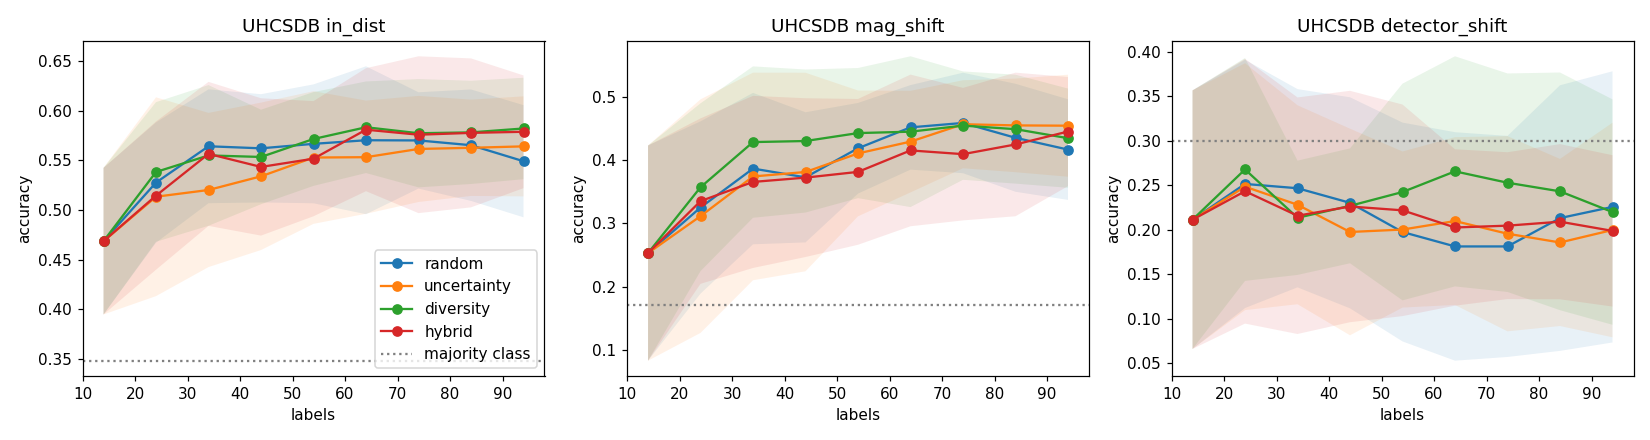

The file beside this chart, header and first rows:
strategy, seed, round, n_labeled, cum_cost, in_dist, in_dist_bacc, in_dist_ece, in_dist_conf, mag_shift, mag_shift_bacc, mag_shift_ece, mag_shift_conf, detector_shift, detector_shift_bacc, detector_shift_ece, detector_shift_conf
random, 0, 0, 14, 14.0, 0.5172, 0.159, 0.35, 0.8556, 0.04274, 0.01266, 0.8818, 0.9245, 0.4643, 0.2407, 0.3891, 0.8533
random, 0, 1, 24, 24.0, 0.5793, 0.2055, 0.2669, 0.843, 0.07692, 0.02278, 0.8052, 0.8821, 0.4286, 0.2222, 0.4276, 0.8562
random, 0, 2, 34, 34.0, 0.6345, 0.2432, 0.1958, 0.8302, 0.2137, 0.06329, 0.6439, 0.8575, 0.3929, 0.2037, 0.362, 0.7549
random, 0, 3, 44, 44.0, 0.6345, 0.2348, 0.1655, 0.8, 0.2222, 0.06582, 0.5942, 0.8164, 0.3929, 0.2037, 0.388, 0.7351
random, 0, 4, 54, 54.0, 0.6276, 0.2527, 0.1873, 0.8114, 0.4957, 0.1468, 0.3263, 0.822, 0.1071, 0.05556, 0.6794, 0.7865
random, 0, 5, 64, 64.0, 0.6552, 0.2891, 0.1349, 0.7798, 0.5043, 0.2618, 0.2955, 0.7998, 0.1071, 0.05556, 0.5997, 0.7069
random, 0, 6, 74, 74.0, 0.6345, 0.241, 0.1645, 0.796, 0.5128, 0.2268, 0.3165, 0.8169, 0.1071, 0.05556, 0.6436, 0.7508
random, 0, 7, 84, 84.0, 0.6345, 0.2494, 0.177, 0.7865, 0.4872, 0.2192, 0.3225, 0.8097, 0.1071, 0.05556, 0.6769, 0.784
random, 0, 8, 94, 94.0, 0.6276, 0.3307, 0.1628, 0.7816, 0.4872, 0.2567, 0.3336, 0.8207, 0.07143, 0.03704, 0.7404, 0.8118
uncertainty, 0, 0, 14, 14.0, 0.5172, 0.159, 0.35, 0.8556, 0.04274, 0.01266, 0.8818, 0.9245, 0.4643, 0.2407, 0.3891, 0.8533
uncertainty, 0, 1, 24, 24.0, 0.5793, 0.1955, 0.2566, 0.8253, 0.03419, 0.01013, 0.8583, 0.8925, 0.4286, 0.2222, 0.4192, 0.8478
uncertainty, 0, 2, 34, 34.0, 0.5034, 0.177, 0.2821, 0.7815, 0.05128, 0.05266, 0.8081, 0.8594, 0.4286, 0.2222, 0.3944, 0.823
uncertainty, 0, 3, 44, 44.0, 0.5379, 0.1909, 0.2563, 0.752, 0.07692, 0.02278, 0.724, 0.8009, 0.3929, 0.2037, 0.4179, 0.7289
uncertainty, 0, 4, 54, 54.0, 0.5931, 0.2372, 0.164, 0.7433, 0.2564, 0.07595, 0.5082, 0.7646, 0.25, 0.1296, 0.3931, 0.6431
uncertainty, 0, 5, 64, 64.0, 0.5379, 0.2224, 0.227, 0.7534, 0.3162, 0.09367, 0.4637, 0.7687, 0.25, 0.1296, 0.4657, 0.6593
uncertainty, 0, 6, 74, 74.0, 0.531, 0.2189, 0.2194, 0.7505, 0.4359, 0.1666, 0.3464, 0.7823, 0.1429, 0.07407, 0.5959, 0.691
uncertainty, 0, 7, 84, 84.0, 0.5379, 0.2191, 0.2372, 0.7582, 0.4444, 0.1316, 0.3462, 0.7907, 0.1429, 0.07407, 0.5981, 0.7024
uncertainty, 0, 8, 94, 94.0, 0.531, 0.2105, 0.2433, 0.7739, 0.4957, 0.1468, 0.3206, 0.8163, 0.1071, 0.05556, 0.6623, 0.7694
diversity, 0, 0, 14, 14.0, 0.5172, 0.159, 0.35, 0.8556, 0.04274, 0.01266, 0.8818, 0.9245, 0.4643, 0.2407, 0.3891, 0.8533
diversity, 0, 1, 24, 24.0, 0.6345, 0.2285, 0.1809, 0.7998, 0.1453, 0.04304, 0.6512, 0.7965, 0.4643, 0.2407, 0.3618, 0.8261
diversity, 0, 2, 34, 34.0, 0.6483, 0.2705, 0.1138, 0.747, 0.4274, 0.1266, 0.3085, 0.7358, 0.25, 0.1296, 0.4654, 0.7154
diversity, 0, 3, 44, 44.0, 0.6414, 0.2808, 0.09502, 0.7364, 0.3932, 0.1165, 0.3686, 0.7418, 0.25, 0.1296, 0.4649, 0.7149
diversity, 0, 4, 54, 54.0, 0.6207, 0.2518, 0.1462, 0.7602, 0.3504, 0.1038, 0.4148, 0.7652, 0.3214, 0.1667, 0.3833, 0.7047
diversity, 0, 5, 64, 64.0, 0.6069, 0.2208, 0.1544, 0.7608, 0.265, 0.07848, 0.5025, 0.7675, 0.3929, 0.2037, 0.3128, 0.7057
diversity, 0, 6, 74, 74.0, 0.6345, 0.2621, 0.1506, 0.785, 0.453, 0.1342, 0.3162, 0.7692, 0.2857, 0.1481, 0.3982, 0.6573
diversity, 0, 7, 84, 84.0, 0.6276, 0.292, 0.1342, 0.7618, 0.4701, 0.1392, 0.3274, 0.7922, 0.1429, 0.07407, 0.5538, 0.6966
diversity, 0, 8, 94, 94.0, 0.6759, 0.293, 0.1176, 0.7767, 0.4872, 0.1818, 0.3188, 0.806, 0.2143, 0.1111, 0.5384, 0.6875
hybrid, 0, 0, 14, 14.0, 0.5172, 0.159, 0.35, 0.8556, 0.04274, 0.01266, 0.8818, 0.9245, 0.4643, 0.2407, 0.3891, 0.8533
hybrid, 0, 1, 24, 24.0, 0.5655, 0.2275, 0.2772, 0.8416, 0.05983, 0.01772, 0.8854, 0.9453, 0.4286, 0.2222, 0.4056, 0.8342
hybrid, 0, 2, 34, 34.0, 0.5931, 0.2515, 0.2134, 0.8026, 0.1197, 0.03544, 0.7706, 0.8853, 0.4286, 0.2222, 0.3878, 0.8164
hybrid, 0, 3, 44, 44.0, 0.6207, 0.304, 0.1632, 0.7734, 0.2222, 0.1408, 0.6055, 0.8277, 0.4286, 0.2222, 0.3688, 0.7973
hybrid, 0, 4, 54, 54.0, 0.6, 0.2643, 0.1658, 0.7658, 0.2479, 0.07342, 0.5067, 0.7546, 0.4286, 0.2222, 0.3657, 0.7572
hybrid, 0, 5, 64, 64.0, 0.6207, 0.2764, 0.1354, 0.7561, 0.4872, 0.1443, 0.2858, 0.773, 0.1786, 0.09259, 0.5176, 0.6962
hybrid, 0, 6, 74, 74.0, 0.5862, 0.237, 0.1779, 0.7641, 0.4872, 0.1443, 0.3177, 0.7925, 0.1429, 0.07407, 0.6017, 0.7445
hybrid, 0, 7, 84, 84.0, 0.6069, 0.2747, 0.1553, 0.7523, 0.5128, 0.1519, 0.3029, 0.8157, 0.1786, 0.09259, 0.615, 0.7289
hybrid, 0, 8, 94, 94.0, 0.6207, 0.2158, 0.1455, 0.7625, 0.5043, 0.1494, 0.312, 0.8163, 0.25, 0.1296, 0.5626, 0.7219
random, 1, 0, 14, 14.0, 0.5591, 0.2702, 0.2532, 0.8085, 0.562, 0.1943, 0.3489, 0.9109, 0.2059, 0.1806, 0.5814, 0.7872
random, 1, 1, 24, 24.0, 0.5354, 0.248, 0.2566, 0.792, 0.3223, 0.1419, 0.4514, 0.7738, 0.1176, 0.08333, 0.584, 0.7016
random, 1, 2, 34, 34.0, 0.5433, 0.2353, 0.2578, 0.8011, 0.4545, 0.1876, 0.3498, 0.8043, 0.1176, 0.08333, 0.6045, 0.7222
random, 1, 3, 44, 44.0, 0.5512, 0.2246, 0.2244, 0.7756, 0.4215, 0.1762, 0.4016, 0.8231, 0.1765, 0.08333, 0.592, 0.7669
random, 1, 4, 54, 54.0, 0.5827, 0.2225, 0.1912, 0.7739, 0.4793, 0.1962, 0.3418, 0.817, 0.1765, 0.1111, 0.7312, 0.8114
random, 1, 5, 64, 64.0, 0.5984, 0.2616, 0.1768, 0.7752, 0.5289, 0.1829, 0.3246, 0.8335, 0.1765, 0.1111, 0.6139, 0.7801
random, 1, 6, 74, 74.0, 0.5827, 0.2414, 0.2336, 0.8035, 0.5289, 0.1829, 0.286, 0.8149, 0.2647, 0.1528, 0.5184, 0.7831
random, 1, 7, 84, 84.0, 0.5984, 0.2478, 0.249, 0.8372, 0.5455, 0.1886, 0.317, 0.8624, 0.3235, 0.2083, 0.4607, 0.7628
random, 1, 8, 94, 94.0, 0.6063, 0.2743, 0.2546, 0.836, 0.5124, 0.1771, 0.3286, 0.841, 0.3824, 0.2083, 0.4689, 0.7565
uncertainty, 1, 0, 14, 14.0, 0.5591, 0.2702, 0.2532, 0.8085, 0.562, 0.1943, 0.3489, 0.9109, 0.2059, 0.1806, 0.5814, 0.7872
uncertainty, 1, 1, 24, 24.0, 0.6693, 0.3028, 0.2234, 0.8927, 0.562, 0.1943, 0.3503, 0.9123, 0.2059, 0.1806, 0.6338, 0.8397
uncertainty, 1, 2, 34, 34.0, 0.6378, 0.2944, 0.2815, 0.9065, 0.5702, 0.1971, 0.3806, 0.9508, 0.1765, 0.1944, 0.7195, 0.896
uncertainty, 1, 3, 44, 44.0, 0.6299, 0.2648, 0.2856, 0.9155, 0.562, 0.1943, 0.3977, 0.9597, 0.1765, 0.1944, 0.7259, 0.9024
uncertainty, 1, 4, 54, 54.0, 0.6614, 0.3224, 0.2933, 0.9265, 0.5702, 0.1971, 0.394, 0.9643, 0.1765, 0.1944, 0.6787, 0.8552
uncertainty, 1, 5, 64, 64.0, 0.6614, 0.3224, 0.2812, 0.9331, 0.5702, 0.1971, 0.3894, 0.9597, 0.1765, 0.1944, 0.7091, 0.8856
uncertainty, 1, 6, 74, 74.0, 0.6535, 0.3066, 0.2801, 0.9336, 0.5702, 0.1971, 0.384, 0.9542, 0.1765, 0.1944, 0.7113, 0.8878
uncertainty, 1, 7, 84, 84.0, 0.6535, 0.3203, 0.2763, 0.9299, 0.5702, 0.1971, 0.3726, 0.9428, 0.2059, 0.2083, 0.7342, 0.9111
uncertainty, 1, 8, 94, 94.0, 0.6535, 0.3066, 0.2914, 0.9169, 0.5702, 0.1971, 0.368, 0.9382, 0.1765, 0.1944, 0.7368, 0.9133
diversity, 1, 0, 14, 14.0, 0.5591, 0.2702, 0.2532, 0.8085, 0.562, 0.1943, 0.3489, 0.9109, 0.2059, 0.1806, 0.5814, 0.7872
diversity, 1, 1, 24, 24.0, 0.6142, 0.2712, 0.1942, 0.8066, 0.562, 0.1943, 0.2615, 0.8235, 0.3824, 0.2917, 0.3589, 0.7412
diversity, 1, 2, 34, 34.0, 0.6063, 0.2807, 0.1921, 0.7984, 0.5207, 0.18, 0.2965, 0.8172, 0.2941, 0.2222, 0.5658, 0.7489
diversity, 1, 3, 44, 44.0, 0.6063, 0.2807, 0.1876, 0.7939, 0.5041, 0.1743, 0.3078, 0.8034, 0.2941, 0.1944, 0.4288, 0.7104
diversity, 1, 4, 54, 54.0, 0.622, 0.2679, 0.1987, 0.8045, 0.5041, 0.1743, 0.3036, 0.8077, 0.3824, 0.2083, 0.3628, 0.7403
diversity, 1, 5, 64, 64.0, 0.6378, 0.2721, 0.1896, 0.8169, 0.4711, 0.1629, 0.3018, 0.7711, 0.3824, 0.2083, 0.4062, 0.7886
... 300 more rows
